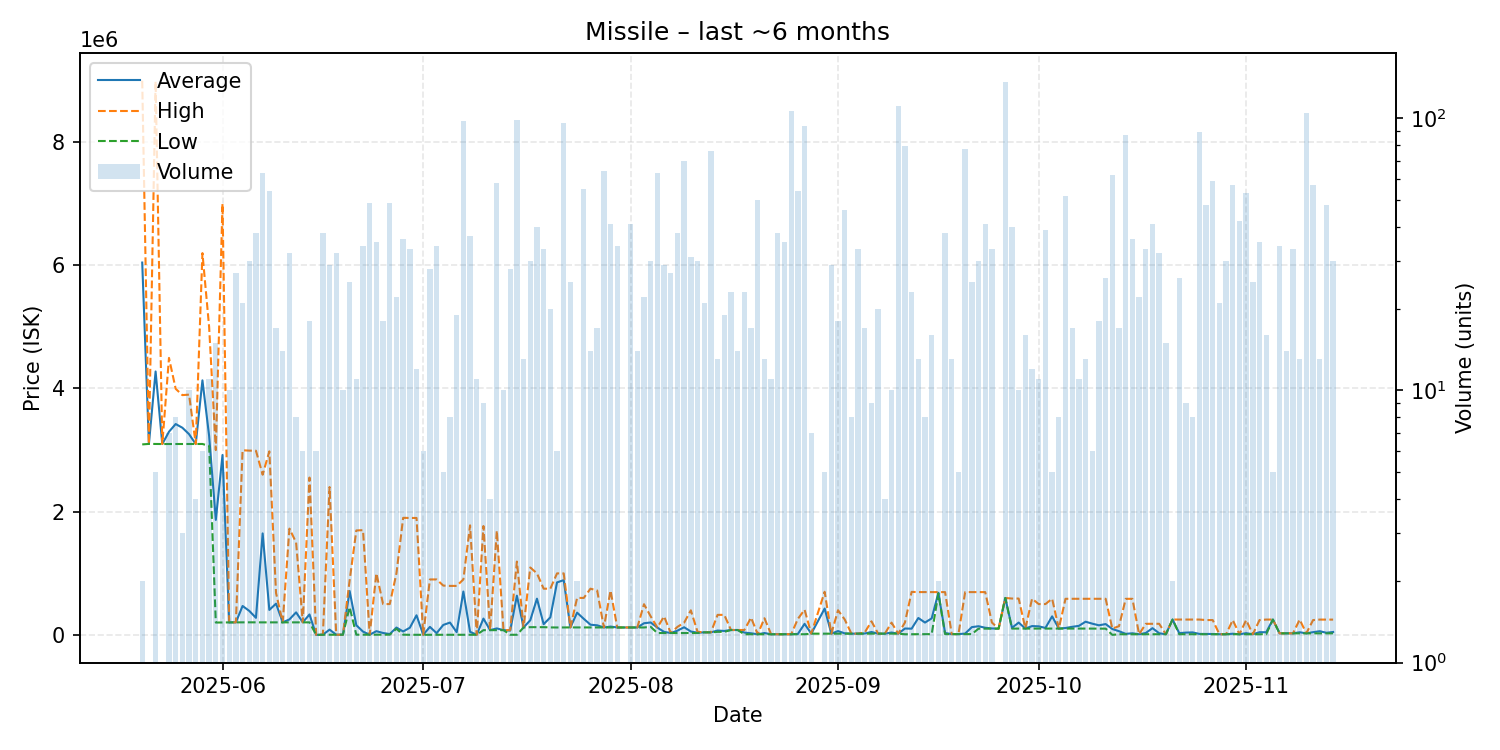

The table this chart was drawn from, first rows:
date, average, highest, lowest, order_count, volume
2025-05-20, 6044000, 8996000, 3092000, 2, 2
2025-05-21, 3100000, 3100000, 3100000, 1, 1
2025-05-22, 4275800, 8985000, 3098500, 5, 5
2025-05-23, 3098000, 3098000, 3098000, 1, 1
2025-05-24, 3297429, 4496000, 3098000, 5, 7
2025-05-25, 3422750, 3995000, 3098000, 6, 8
2025-05-26, 3362667, 3892000, 3098000, 2, 3
2025-05-27, 3258500, 3900000, 3098000, 8, 10
2025-05-28, 3097250, 3098000, 3097000, 4, 4
2025-05-29, 4131833, 6197500, 3099000, 4, 6
2025-05-30, 3229636, 4999000, 3067500, 4, 11
2025-05-31, 1866620, 3000000, 200100, 10, 15
2025-06-01, 2919940, 6999000, 200400, 5, 5
2025-06-02, 202620, 202700, 202500, 7, 10
2025-06-03, 203326, 203400, 203300, 6, 27
2025-06-04, 469233, 2997000, 203300, 8, 21
2025-06-05, 389523, 2991000, 203700, 9, 30
2025-06-06, 276739, 2989000, 202800, 14, 38
2025-06-07, 1647229, 2600000, 202900, 21, 63
2025-06-08, 405194, 2979000, 202900, 16, 54
2025-06-09, 506582, 680000, 202900, 6, 17
2025-06-10, 203507, 203900, 203200, 4, 14
2025-06-11, 250812, 1725000, 203300, 9, 32
2025-06-12, 365350, 1500000, 203200, 4, 8
2025-06-13, 203367, 203400, 203300, 3, 6
2025-06-14, 331594, 2554000, 203200, 8, 18
2025-06-15, 1.01, 1.02, 1.01, 3, 6
2025-06-16, 2367, 2367, 2366, 7, 38
2025-06-17, 85300, 2400000, 2636, 8, 29
2025-06-18, 2636, 2636, 2636, 3, 32
2025-06-19, 2636, 2636, 2636, 3, 10
2025-06-20, 712429, 882700, 450000, 7, 25
2025-06-21, 156818, 1695000, 3000, 5, 11
2025-06-22, 52913, 1700000, 3001, 12, 34
2025-06-23, 3066, 3265, 3001, 10, 49
2025-06-24, 59967, 999900, 3001, 6, 35
2025-06-25, 30606, 499900, 3000, 5, 18
2025-06-26, 13141, 499900, 3000, 6, 49
2025-06-27, 118855, 999800, 100000, 4, 22
2025-06-28, 55139, 1900000, 3000, 7, 36
2025-06-29, 116202, 1898000, 1236, 10, 33
2025-06-30, 317889, 1898000, 1866, 7, 12
2025-07-01, 1387, 1390, 1386, 2, 6
2025-07-02, 129734, 899800, 1390, 6, 28
2025-07-03, 27850, 899800, 1395, 7, 34
2025-07-04, 161334, 800000, 1667, 3, 5
2025-07-05, 200002, 795000, 1669, 4, 8
2025-07-06, 43420, 794900, 1671, 5, 19
2025-07-07, 703194, 899800, 1673, 14, 98
2025-07-08, 49691, 1778000, 1684, 5, 37
2025-07-09, 1803, 1866, 1694, 5, 11
2025-07-10, 264333, 1767000, 76500, 2, 9
2025-07-11, 77010, 77010, 77010, 1, 4
2025-07-12, 104824, 1690000, 77010, 11, 58
2025-07-13, 76910, 77010, 76510, 2, 10
2025-07-14, 69609, 76510, 1675, 8, 28
2025-07-15, 636411, 1190000, 1675, 10, 99
2025-07-16, 120662, 121100, 120000, 4, 13
2025-07-17, 237323, 1093850, 125100, 11, 30
2025-07-18, 587638, 998700, 125100, 12, 40
... 117 more rows
